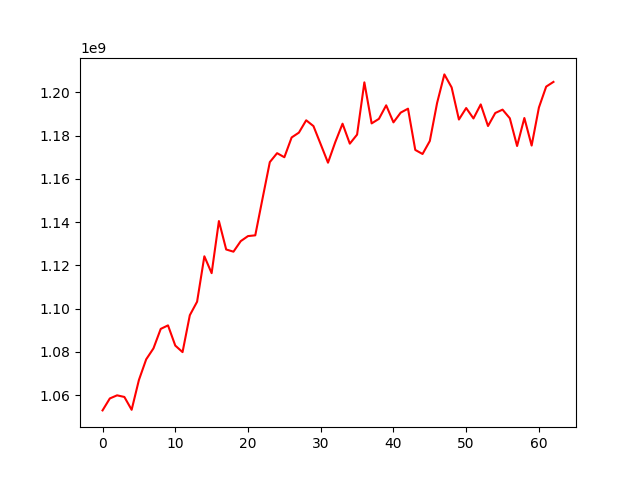

Values plotted in this chart, from the file beside it:
, 0
0, 1052911017
1, 1058438526
2, 1059878930
3, 1059132735
4, 1053191467
5, 1066970292
6, 1076524318
7, 1081591442
8, 1090609309
9, 1092238159
10, 1082897036
11, 1079870798
12, 1096937730
13, 1103187079
14, 1124190668
15, 1116392342
16, 1140495447
17, 1127345390
18, 1126322462
19, 1131197356
20, 1133538073
21, 1133885225
22, 1150927644
23, 1167757385
24, 1171893084
25, 1170010546
26, 1179155922
27, 1181393641
28, 1187098586
29, 1184420919
30, 1175980931
31, 1167485751
32, 1176997509
33, 1185522878
34, 1176285953
35, 1180483245
36, 1204637854
37, 1185659831
38, 1187756583
39, 1194023685
40, 1186138857
41, 1190657823
42, 1192467237
43, 1173385435
44, 1171510992
45, 1177514005
46, 1195106606
47, 1208324297
48, 1202301041
49, 1187453336
50, 1192762486
51, 1187947305
52, 1194441286
53, 1184451105
54, 1190468796
55, 1192028648
56, 1188032023
57, 1175202750
58, 1188151761
59, 1175408764
... 3 more rows
